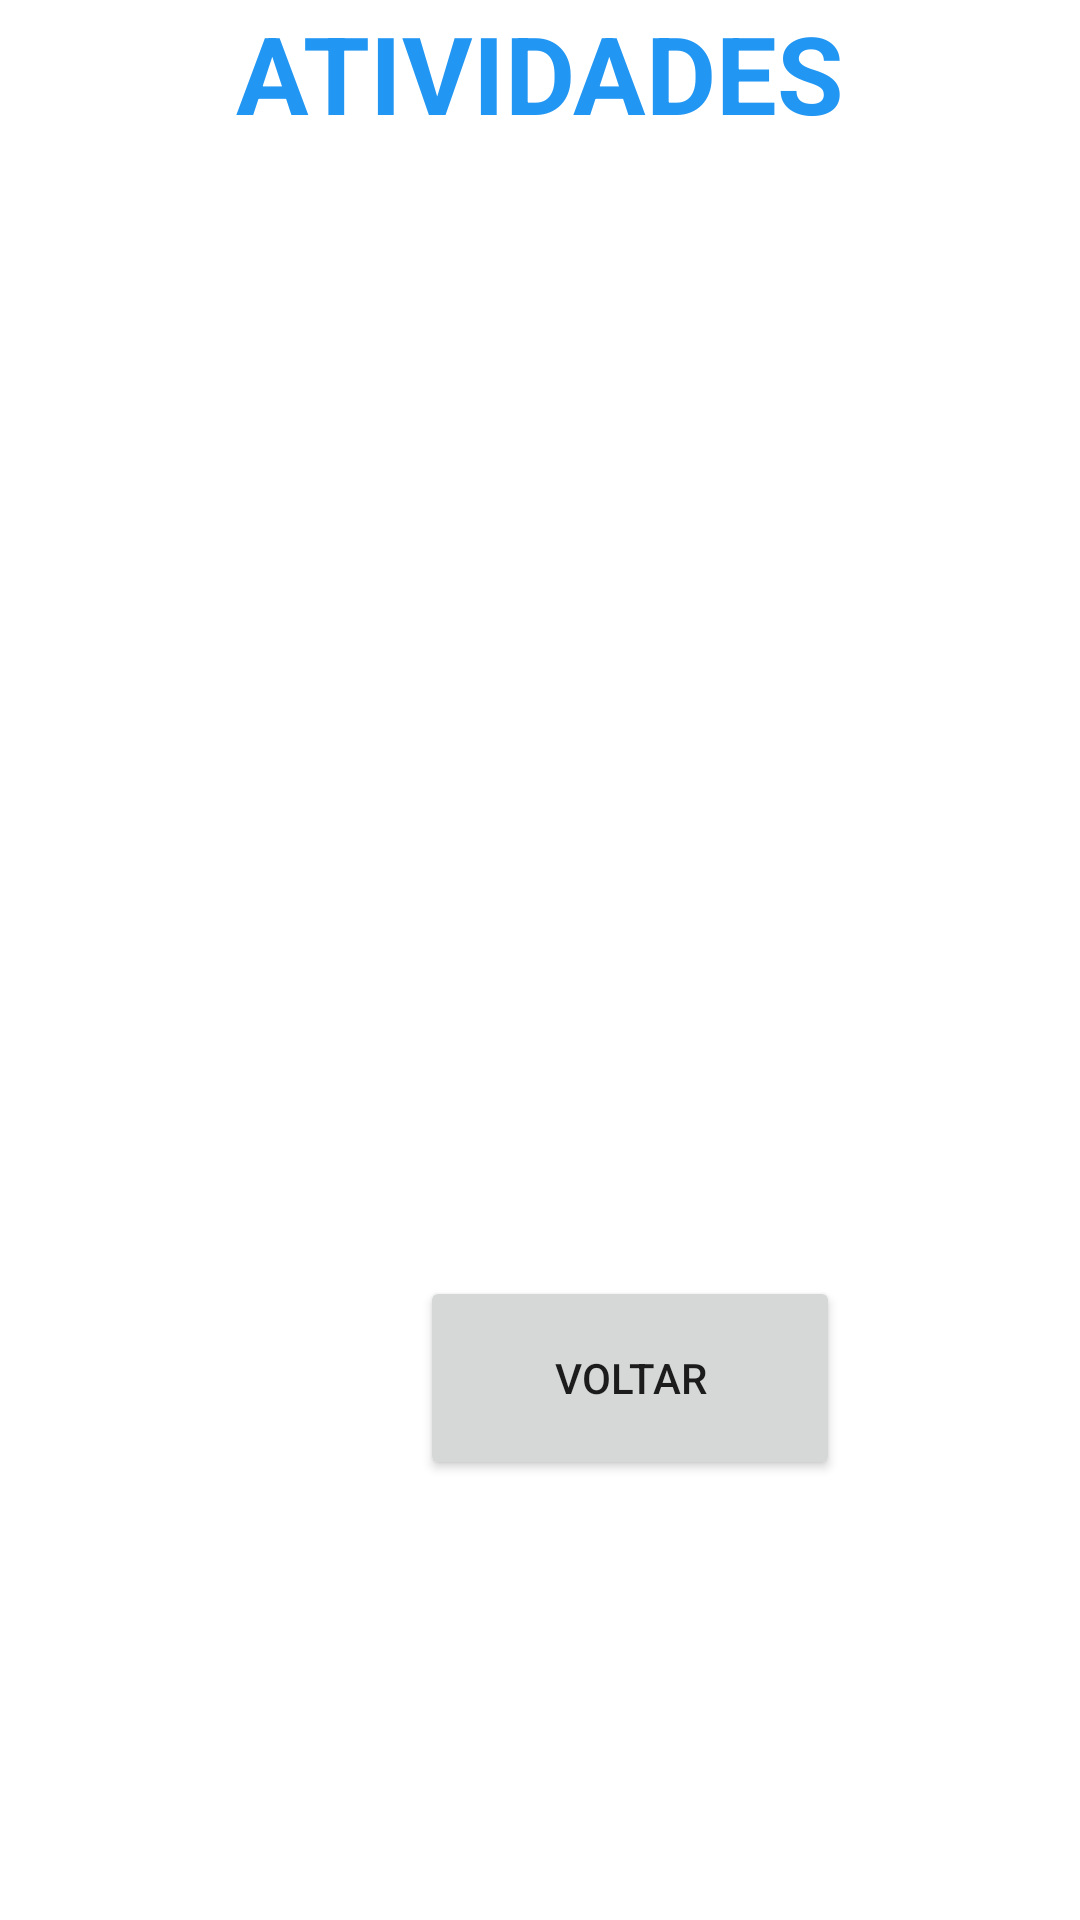

Here is an Android app screen rendered from its layout file. Give the layout XML and the strings, colors and styles it references.
<!-- AndroidManifest.xml: application theme Theme.AppAgendaEscola -->
<!-- res/layout/activity_print_dados.xml -->
<?xml version="1.0" encoding="utf-8"?>
<ScrollView
    xmlns:android="http://schemas.android.com/apk/res/android"
    xmlns:tools="http://schemas.android.com/tools"
    android:layout_width="match_parent"
    android:layout_height="match_parent">

    <LinearLayout
        android:layout_width="match_parent"
        android:layout_height="match_parent"
        android:orientation="vertical"
        tools:context=".PrintDados">

        <TextView
            android:id="@+id/AGENDA"
            android:layout_width="match_parent"
            android:layout_height="wrap_content"
            android:text="ATIVIDADES"
            android:textAlignment="center"
            android:textColor="#2196F3"
            android:textSize="36sp"
            android:textStyle="bold" />

        <LinearLayout
            android:layout_width="match_parent"
            android:layout_height="match_parent"
            android:paddingTop="50dp"
            android:id="@+id/pageDown"
            android:orientation="vertical"
            android:visibility="gone"
            tools:context=".PrintDados">




            <EditText
                android:id="@+id/edit_codigo"
                android:layout_width="match_parent"
                android:layout_height="wrap_content"
                android:editable="false"
                android:ems="10"
                android:hint="Código"
                android:inputType="number"
                android:textStyle="bold"
                tools:visibility="visible" />

            <TextView
                android:id="@+id/textData"
                android:layout_width="match_parent"
                android:layout_height="wrap_content"
                android:text="Data:"
                android:textStyle="bold" />

            <EditText
                android:id="@+id/edit_data"
                android:layout_width="match_parent"
                android:layout_height="wrap_content"
                android:inputType="textPersonName"
                android:textStyle="bold" />

            <TextView
                android:id="@+id/textMateria"
                android:layout_width="match_parent"
                android:layout_height="wrap_content"
                android:text="Matéria:"
                android:textStyle="bold" />


            <EditText
                android:id="@+id/edit_materia"
                android:layout_width="match_parent"
                android:layout_height="wrap_content"
                android:ems="10"
                android:inputType="textPersonName" />


            <LinearLayout
                android:layout_width="match_parent"
                android:layout_height="match_parent"
                android:orientation="horizontal">

                <Button
                    android:id="@+id/btnLimpar"
                    android:layout_width="wrap_content"
                    android:layout_height="wrap_content"
                    android:layout_weight="1"
                    android:text="Limpar" />

                <Button
                    android:id="@+id/btnSalvar"
                    android:layout_width="wrap_content"
                    android:layout_height="wrap_content"
                    android:layout_weight="1"
                    android:text="Salvar" />

                <Button
                    android:id="@+id/btnExcluir"
                    android:layout_width="wrap_content"
                    android:layout_height="wrap_content"
                    android:layout_weight="1"
                    android:text="Excluir" />
            </LinearLayout>

        </LinearLayout>

        <LinearLayout
            android:layout_width="match_parent"
            android:layout_height="match_parent"
            android:orientation="vertical"
            tools:context=".Cadastro">

            <ListView
                android:id="@+id/listViewMateria"
                android:layout_width="match_parent"
                android:layout_height="328dp"
                android:paddingTop="50dp" />

        </LinearLayout>

        <Button
            android:id="@+id/btnVoltar"
            android:layout_width="140dp"
            android:layout_height="68dp"
            android:layout_marginLeft="140dp"
            android:layout_marginTop="49dp"
            android:text="Voltar"

            />



    </LinearLayout>

</ScrollView>
<!-- resources referenced by this layout -->
<resources>
  <style name="Theme.AppAgendaEscola" parent="Theme.MaterialComponents.DayNight.DarkActionBar">
          
          <item name="colorPrimary">@color/purple_500</item>
          <item name="colorPrimaryVariant">@color/purple_700</item>
          <item name="colorOnPrimary">@color/white</item>
          
          <item name="colorSecondary">@color/teal_200</item>
          <item name="colorSecondaryVariant">@color/teal_700</item>
          <item name="colorOnSecondary">@color/black</item>
          
          <item name="android:statusBarColor" tools:targetApi="l">?attr/colorPrimaryVariant</item>
          
      </style>
  <!-- not gathered from this repository: default colours our renderer supplied (Android Studio template values) -->
  <color name="purple_500">#FF6200EE</color>
  <color name="purple_700">#FF3700B3</color>
  <color name="teal_200">#FF03DAC5</color>
  <color name="teal_700">#FF018786</color>
  <color name="black">#FF000000</color>
  <color name="white">#FFFFFFFF</color>
</resources>
